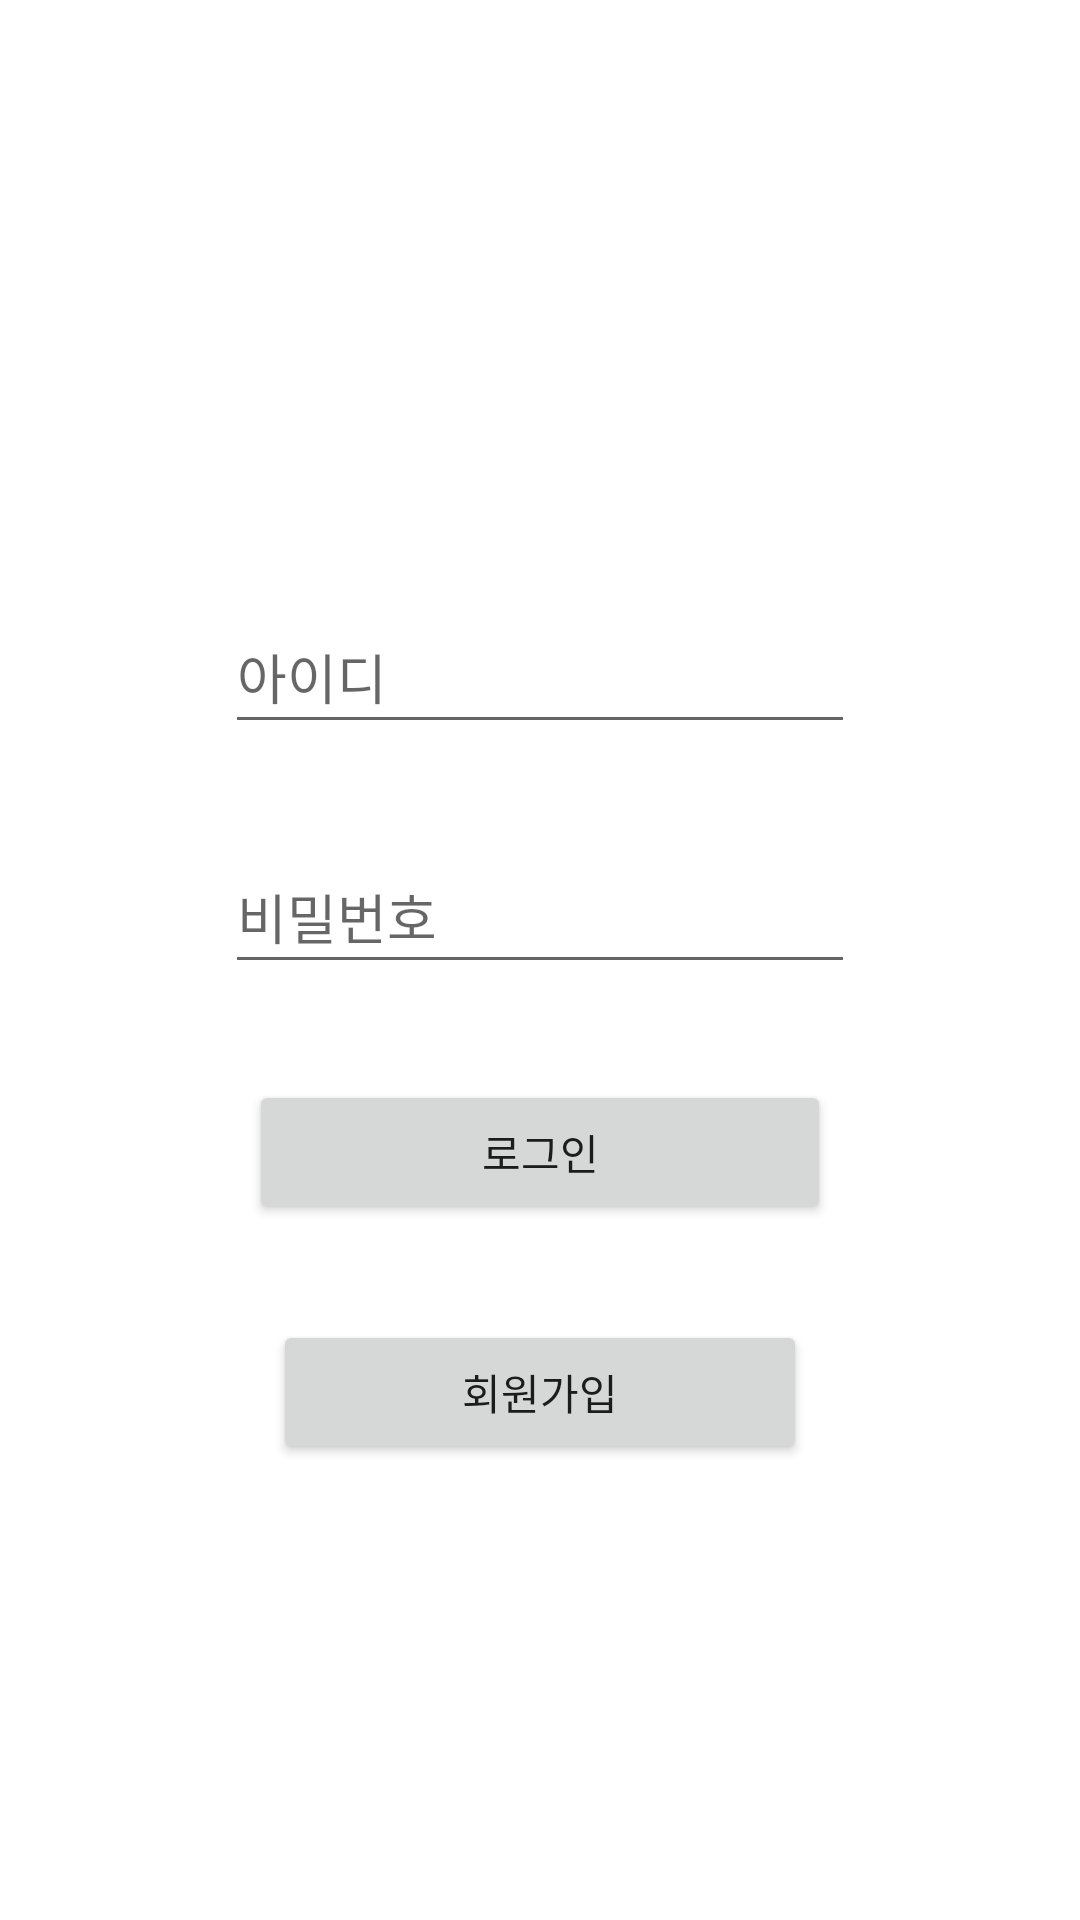

This screen was rendered from an Android layout file. Write that file and the resources it references.
<!-- AndroidManifest.xml: application theme Theme.Parking_system -->
<!-- res/layout/activity_login.xml -->
<?xml version="1.0" encoding="utf-8"?>
<androidx.constraintlayout.widget.ConstraintLayout xmlns:android="http://schemas.android.com/apk/res/android"
    xmlns:app="http://schemas.android.com/apk/res-auto"
    xmlns:tools="http://schemas.android.com/tools"
    android:layout_width="match_parent"
    android:layout_height="match_parent">

    <EditText
        android:id="@+id/et_carnum"
        android:layout_width="wrap_content"
        android:layout_height="wrap_content"
        android:layout_marginStart="8dp"
        android:layout_marginTop="200dp"
        android:layout_marginEnd="8dp"
        android:ems="10"
        android:hint="아이디"
        android:inputType="textPersonName"
        android:minHeight="48dp"
        app:layout_constraintEnd_toEndOf="parent"
        app:layout_constraintStart_toStartOf="parent"
        app:layout_constraintTop_toTopOf="parent" />

    <EditText
        android:id="@+id/et_pass"
        android:layout_width="wrap_content"
        android:layout_height="wrap_content"
        android:layout_marginStart="8dp"
        android:layout_marginTop="32dp"
        android:layout_marginEnd="8dp"
        android:ems="10"
        android:hint="비밀번호"
        android:inputType="textPersonName"
        android:minHeight="48dp"
        app:layout_constraintEnd_toEndOf="@+id/et_carnum"
        app:layout_constraintStart_toStartOf="@+id/et_carnum"
        app:layout_constraintTop_toBottomOf="@+id/et_carnum" />

    <Button
        android:id="@+id/btn_login"
        android:layout_width="0dp"
        android:layout_height="wrap_content"
        android:layout_marginStart="8dp"
        android:layout_marginTop="32dp"
        android:layout_marginEnd="8dp"
        android:text="로그인"
        app:layout_constraintEnd_toEndOf="@+id/et_pass"
        app:layout_constraintStart_toStartOf="@+id/et_pass"
        app:layout_constraintTop_toBottomOf="@+id/et_pass" />

    <Button
        android:id="@+id/btn_register"
        android:layout_width="0dp"
        android:layout_height="wrap_content"
        android:layout_marginStart="8dp"
        android:layout_marginTop="32dp"
        android:layout_marginEnd="8dp"
        android:text="회원가입"
        app:layout_constraintEnd_toEndOf="@+id/btn_login"
        app:layout_constraintStart_toStartOf="@+id/btn_login"
        app:layout_constraintTop_toBottomOf="@+id/btn_login" />
</androidx.constraintlayout.widget.ConstraintLayout>
<!-- resources referenced by this layout -->
<resources>
  <style name="Theme.Parking_system" parent="Theme.MaterialComponents.DayNight.DarkActionBar">
          
          <item name="colorPrimary">@color/purple_500</item>
          <item name="colorPrimaryVariant">@color/purple_700</item>
          <item name="colorOnPrimary">@color/white</item>
          
          <item name="colorSecondary">@color/teal_200</item>
          <item name="colorSecondaryVariant">@color/teal_700</item>
          <item name="colorOnSecondary">@color/black</item>
          
          <item name="android:statusBarColor" tools:targetApi="l">?attr/colorPrimaryVariant</item>
          
      </style>
  <!-- not gathered from this repository: default colours our renderer supplied (Android Studio template values) -->
  <color name="purple_500">#FF6200EE</color>
  <color name="purple_700">#FF3700B3</color>
  <color name="teal_200">#FF03DAC5</color>
  <color name="teal_700">#FF018786</color>
  <color name="black">#FF000000</color>
  <color name="white">#FFFFFFFF</color>
</resources>
